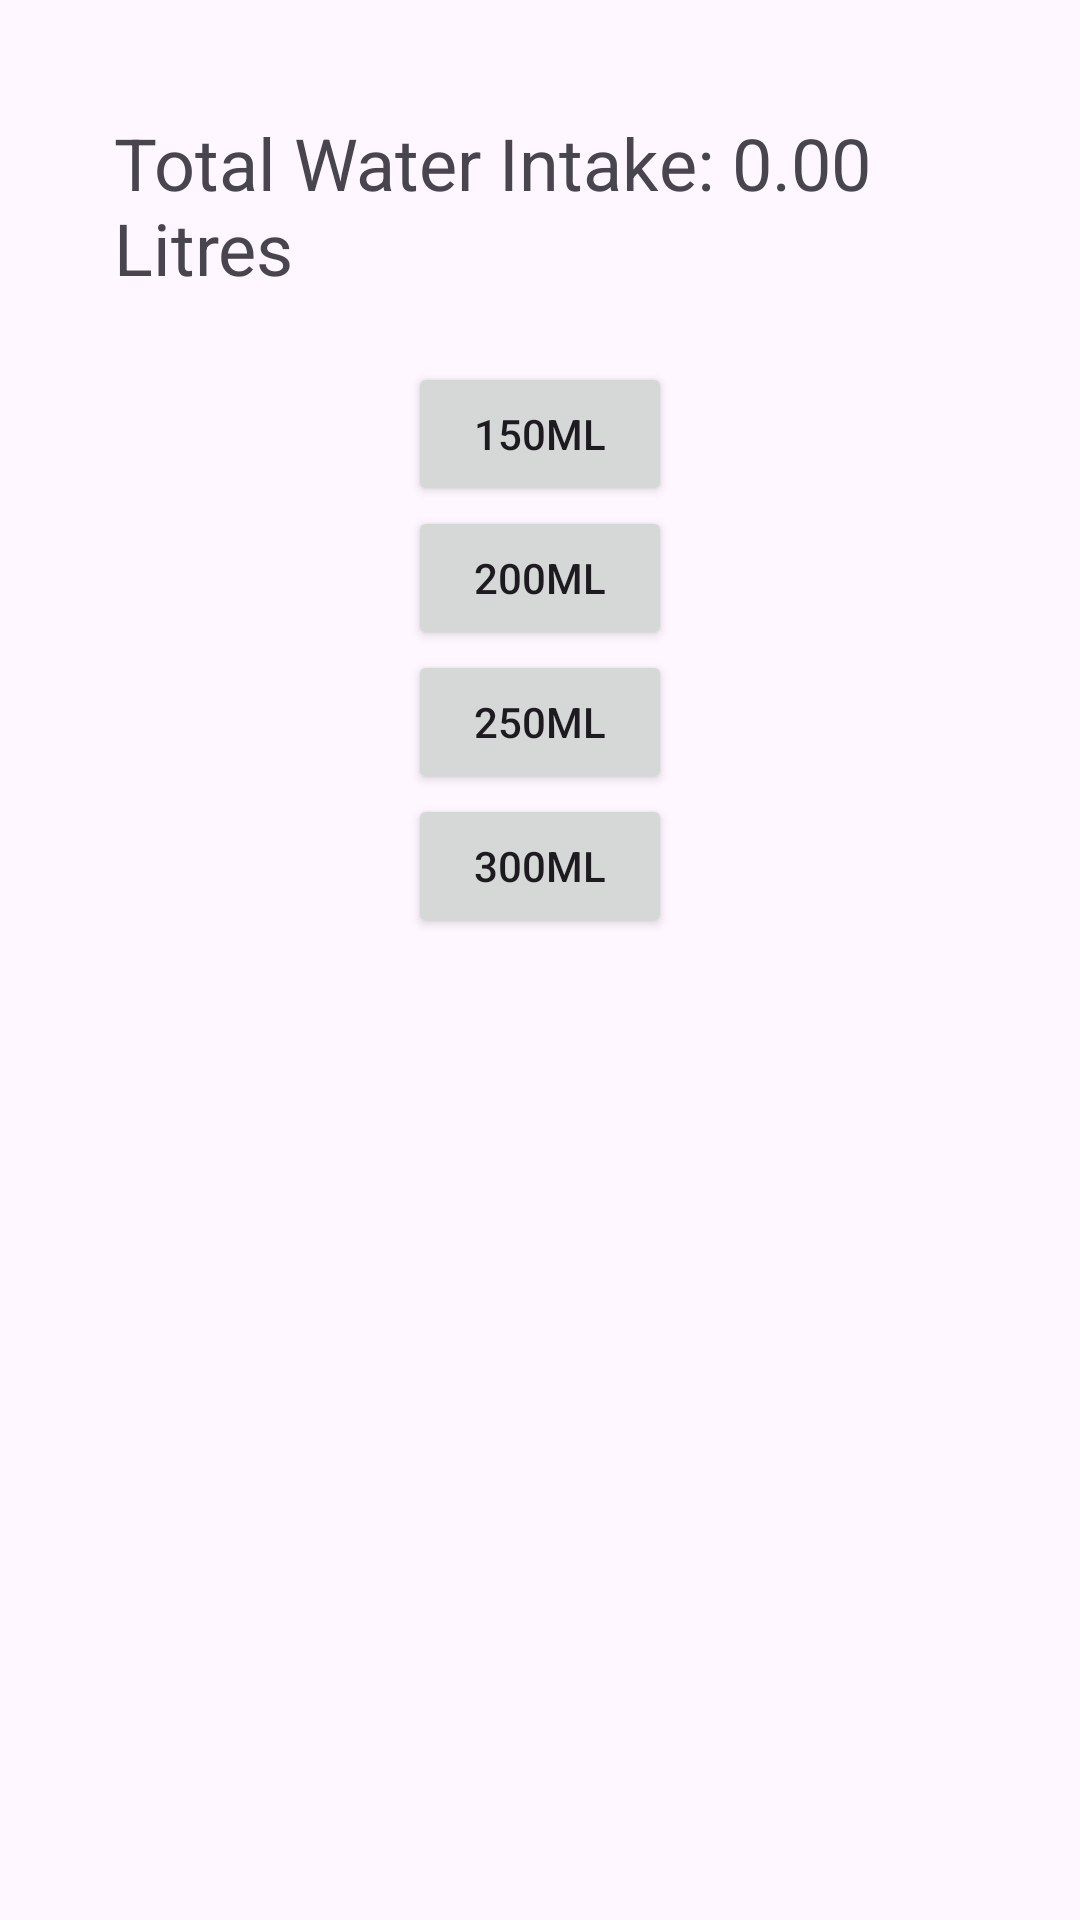

Layout XML and referenced resources for this Android screen:
<!-- AndroidManifest.xml: application theme Theme.WaterInnTake -->
<!-- res/layout/activity_water_tracker.xml -->
<?xml version="1.0" encoding="utf-8"?>
<LinearLayout xmlns:android="http://schemas.android.com/apk/res/android"
    android:layout_width="match_parent"
    android:layout_height="match_parent"
    android:orientation="vertical"
    android:layout_marginTop="160dp"
    android:gravity="center_horizontal"
    android:padding="16dp">

    
    <TextView
        android:id="@+id/waterTotalText"
        android:layout_width="wrap_content"
        android:layout_height="wrap_content"
        android:text="Total Water Intake: 0.00 Litres"
        android:textSize="24sp"
        android:layout_margin="22dp"
        android:layout_gravity="center"/>

    
    <Button
        android:id="@+id/btn150"
        android:layout_width="wrap_content"
        android:layout_height="wrap_content"
        android:text="150ml" />

    <Button
        android:id="@+id/btn200"
        android:layout_width="wrap_content"
        android:layout_height="wrap_content"
        android:text="200ml" />

    <Button
        android:id="@+id/btn250"
        android:layout_width="wrap_content"
        android:layout_height="wrap_content"
        android:text="250ml" />

    <Button
        android:id="@+id/btn300"
        android:layout_width="wrap_content"
        android:layout_height="wrap_content"
        android:text="300ml" />

</LinearLayout>
<!-- resources referenced by this layout -->
<resources>
  <style name="Theme.WaterInnTake" parent="Base.Theme.WaterInnTake" />
  <style name="Base.Theme.WaterInnTake" parent="Theme.Material3.DayNight.NoActionBar">
          
          
      </style>
</resources>
